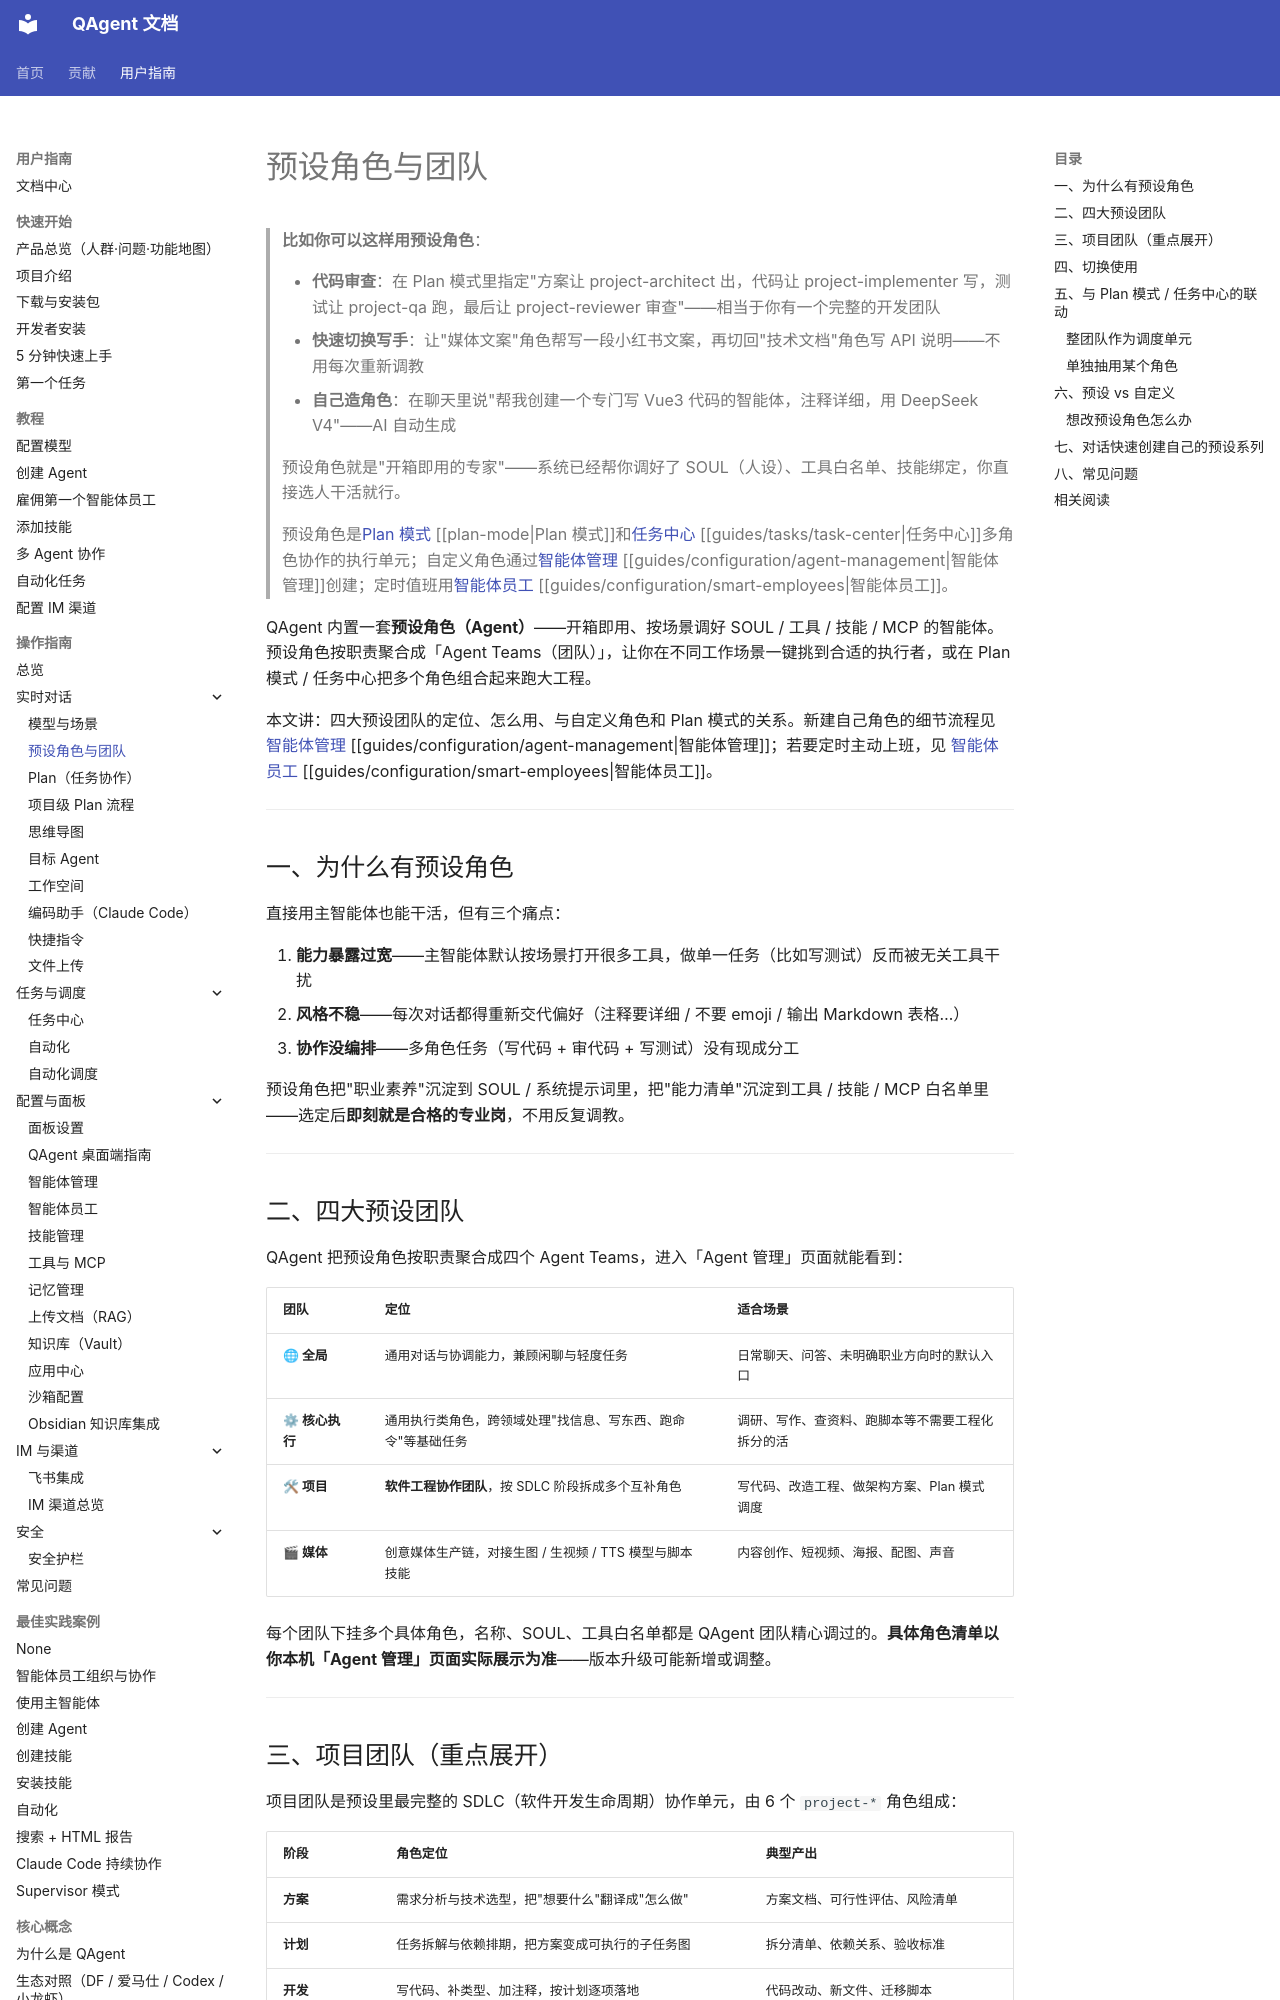

repository: wangjiaquangithub/QAgent · page: user/guides/chat/preset-roles/index.html · generator: mkdocs

# 预设角色与团队

> **比如你可以这样用预设角色**：
>
> - **代码审查**：在 Plan 模式里指定"方案让 project-architect 出，代码让 project-implementer 写，测试让 project-qa 跑，最后让 project-reviewer 审查"——相当于你有一个完整的开发团队
> - **快速切换写手**：让"媒体文案"角色帮写一段小红书文案，再切回"技术文档"角色写 API 说明——不用每次重新调教
> - **自己造角色**：在聊天里说"帮我创建一个专门写 Vue3 代码的智能体，注释详细，用 DeepSeek V4"——AI 自动生成
>
> 预设角色就是"开箱即用的专家"——系统已经帮你调好了 SOUL（人设）、工具白名单、技能绑定，你直接选人干活就行。
>
> 预设角色是[Plan 模式](plan-mode.md) [[plan-mode|Plan 模式]]和[任务中心](../tasks/task-center.md) [[guides/tasks/task-center|任务中心]]多角色协作的执行单元；自定义角色通过[智能体管理](../configuration/agent-management.md) [[guides/configuration/agent-management|智能体管理]]创建；定时值班用[智能体员工](../configuration/smart-employees.md) [[guides/configuration/smart-employees|智能体员工]]。

QAgent 内置一套**预设角色（Agent）**——开箱即用、按场景调好 SOUL / 工具 / 技能 / MCP 的智能体。预设角色按职责聚合成「Agent Teams（团队）」，让你在不同工作场景一键挑到合适的执行者，或在 Plan 模式 / 任务中心把多个角色组合起来跑大工程。

本文讲：四大预设团队的定位、怎么用、与自定义角色和 Plan 模式的关系。新建自己角色的细节流程见 [智能体管理](../configuration/agent-management.md) [[guides/configuration/agent-management|智能体管理]]；若要定时主动上班，见 [智能体员工](../configuration/smart-employees.md) [[guides/configuration/smart-employees|智能体员工]]。

---

## 一、为什么有预设角色

直接用主智能体也能干活，但有三个痛点：

1. **能力暴露过宽**——主智能体默认按场景打开很多工具，做单一任务（比如写测试）反而被无关工具干扰
2. **风格不稳**——每次对话都得重新交代偏好（注释要详细 / 不要 emoji / 输出 Markdown 表格…）
3. **协作没编排**——多角色任务（写代码 + 审代码 + 写测试）没有现成分工

预设角色把"职业素养"沉淀到 SOUL / 系统提示词里，把"能力清单"沉淀到工具 / 技能 / MCP 白名单里——选定后**即刻就是合格的专业岗**，不用反复调教。

---

## 二、四大预设团队

QAgent 把预设角色按职责聚合成四个 Agent Teams，进入「Agent 管理」页面就能看到：

| 团队 | 定位 | 适合场景 |
|------|------|---------|
| **🌐 全局** | 通用对话与协调能力，兼顾闲聊与轻度任务 | 日常聊天、问答、未明确职业方向时的默认入口 |
| **⚙ 核心执行** | 通用执行类角色，跨领域处理"找信息、写东西、跑命令"等基础任务 | 调研、写作、查资料、跑脚本等不需要工程化拆分的活 |
| **🛠 项目** | **软件工程协作团队**，按 SDLC 阶段拆成多个互补角色 | 写代码、改造工程、做架构方案、Plan 模式调度 |
| **🎬 媒体** | 创意媒体生产链，对接生图 / 生视频 / TTS 模型与脚本技能 | 内容创作、短视频、海报、配图、声音 |

每个团队下挂多个具体角色，名称、SOUL、工具白名单都是 QAgent 团队精心调过的。**具体角色清单以你本机「Agent 管理」页面实际展示为准**——版本升级可能新增或调整。


---
